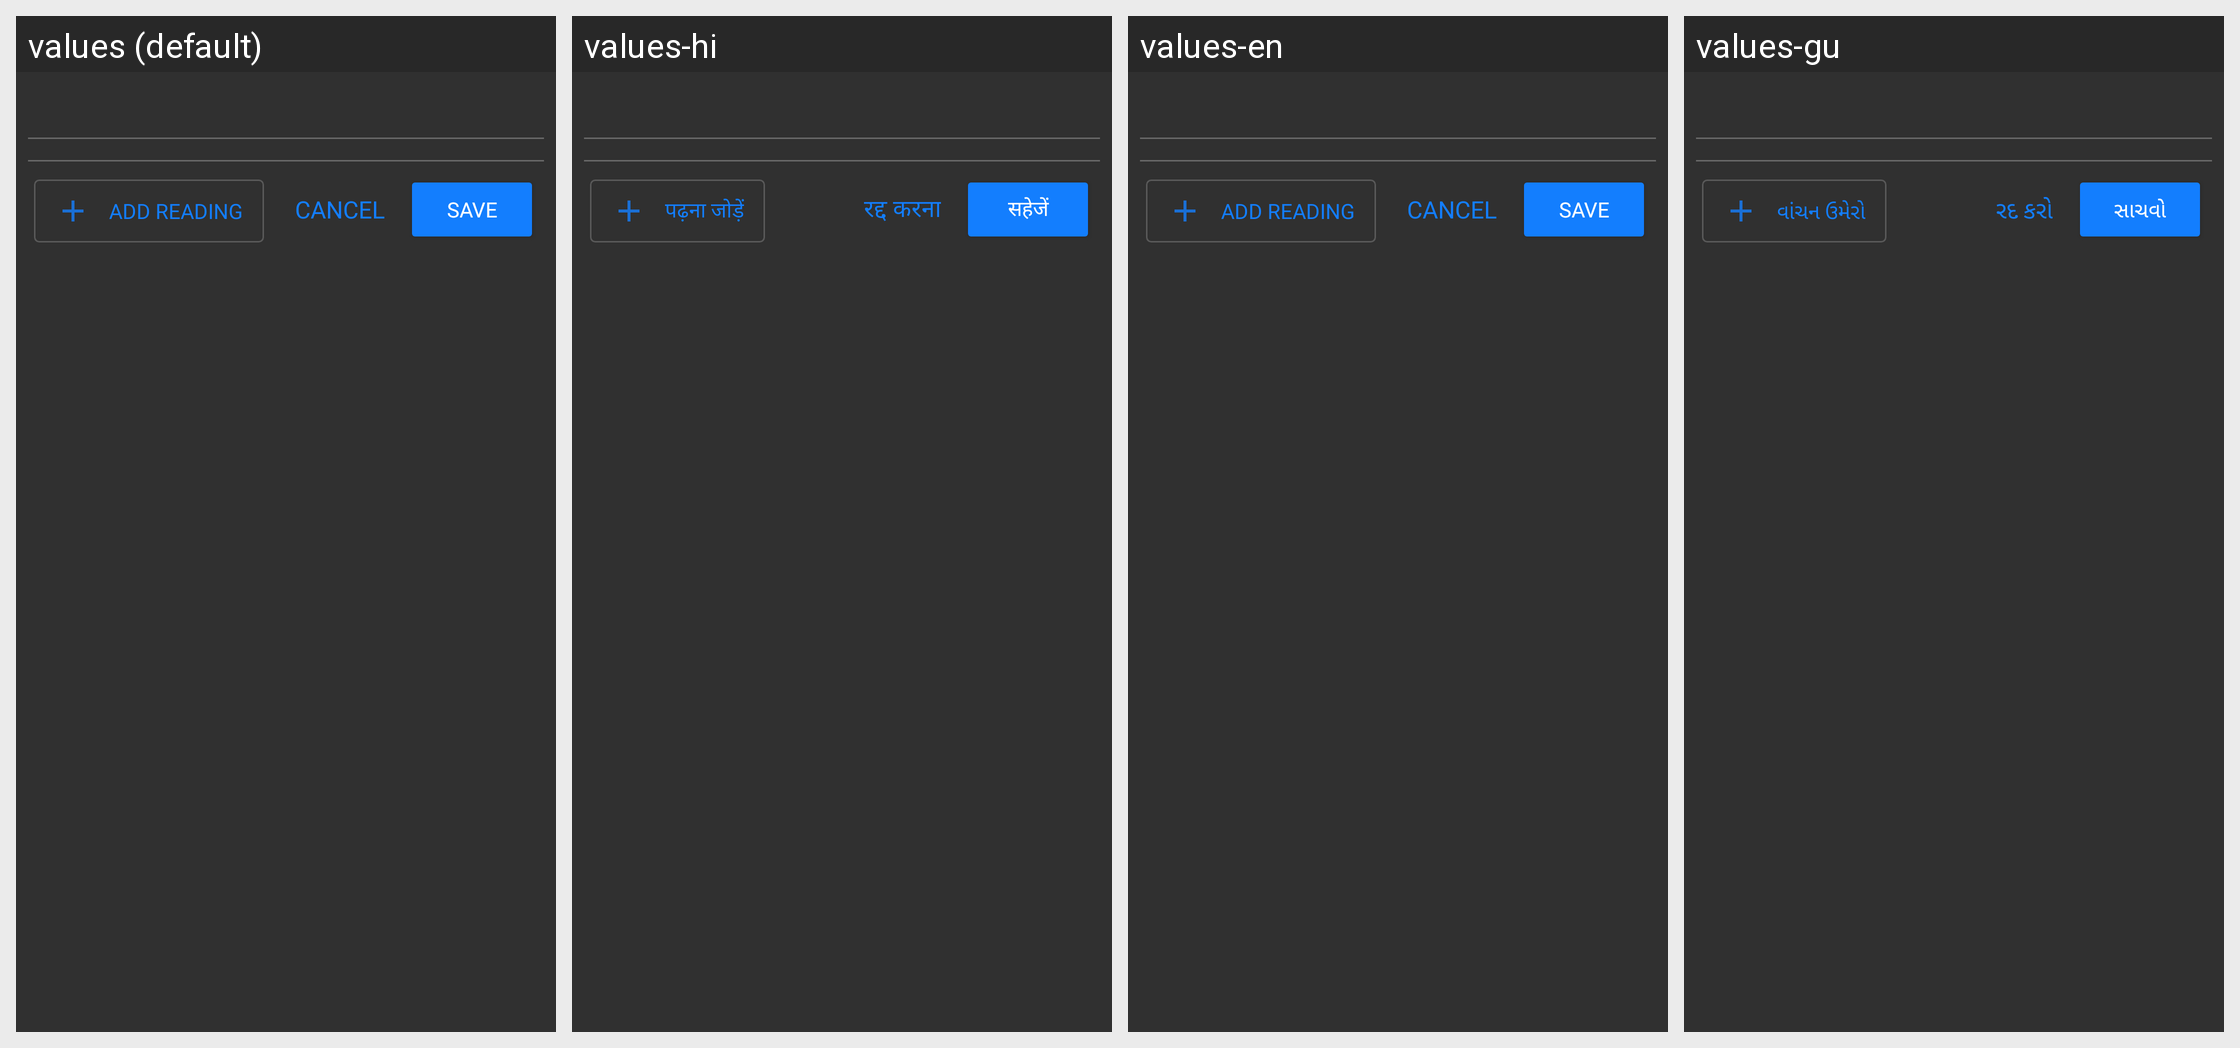

Locale-by-locale string values for the Android screen shown in this grid:
Android screen res/layout/activity_client_summary_bottom_sheet_layout.xml rendered under 4 locales, left to right: values (default), values-hi, values-en, values-gu. Device: Nexus 5 (rendered at 1080×1920; each locale shown at half size, 540×960, under a caption strip naming it); theme AppTheme.
Other locales in the repository, not shown: values-fr, values-pt, values-sw.
Strings drawn on this screen, with the default value and each locale's value (text and hints the layout hard-codes, and strings that could not be matched under every locale, appear in the picture but are not listed):

general_add_reading
  values: Add reading
  values-hi: पढ़ना जोड़ें
  values-en: Add reading
  values-gu: વાંચન ઉમેરો

general_cancel
  values: Cancel
  values-hi: रद्द करना
  values-en: Cancel
  values-gu: રદ કરો

general_save
  values: Save
  values-hi: सहेजें
  values-en: Save
  values-gu: સાચવો
